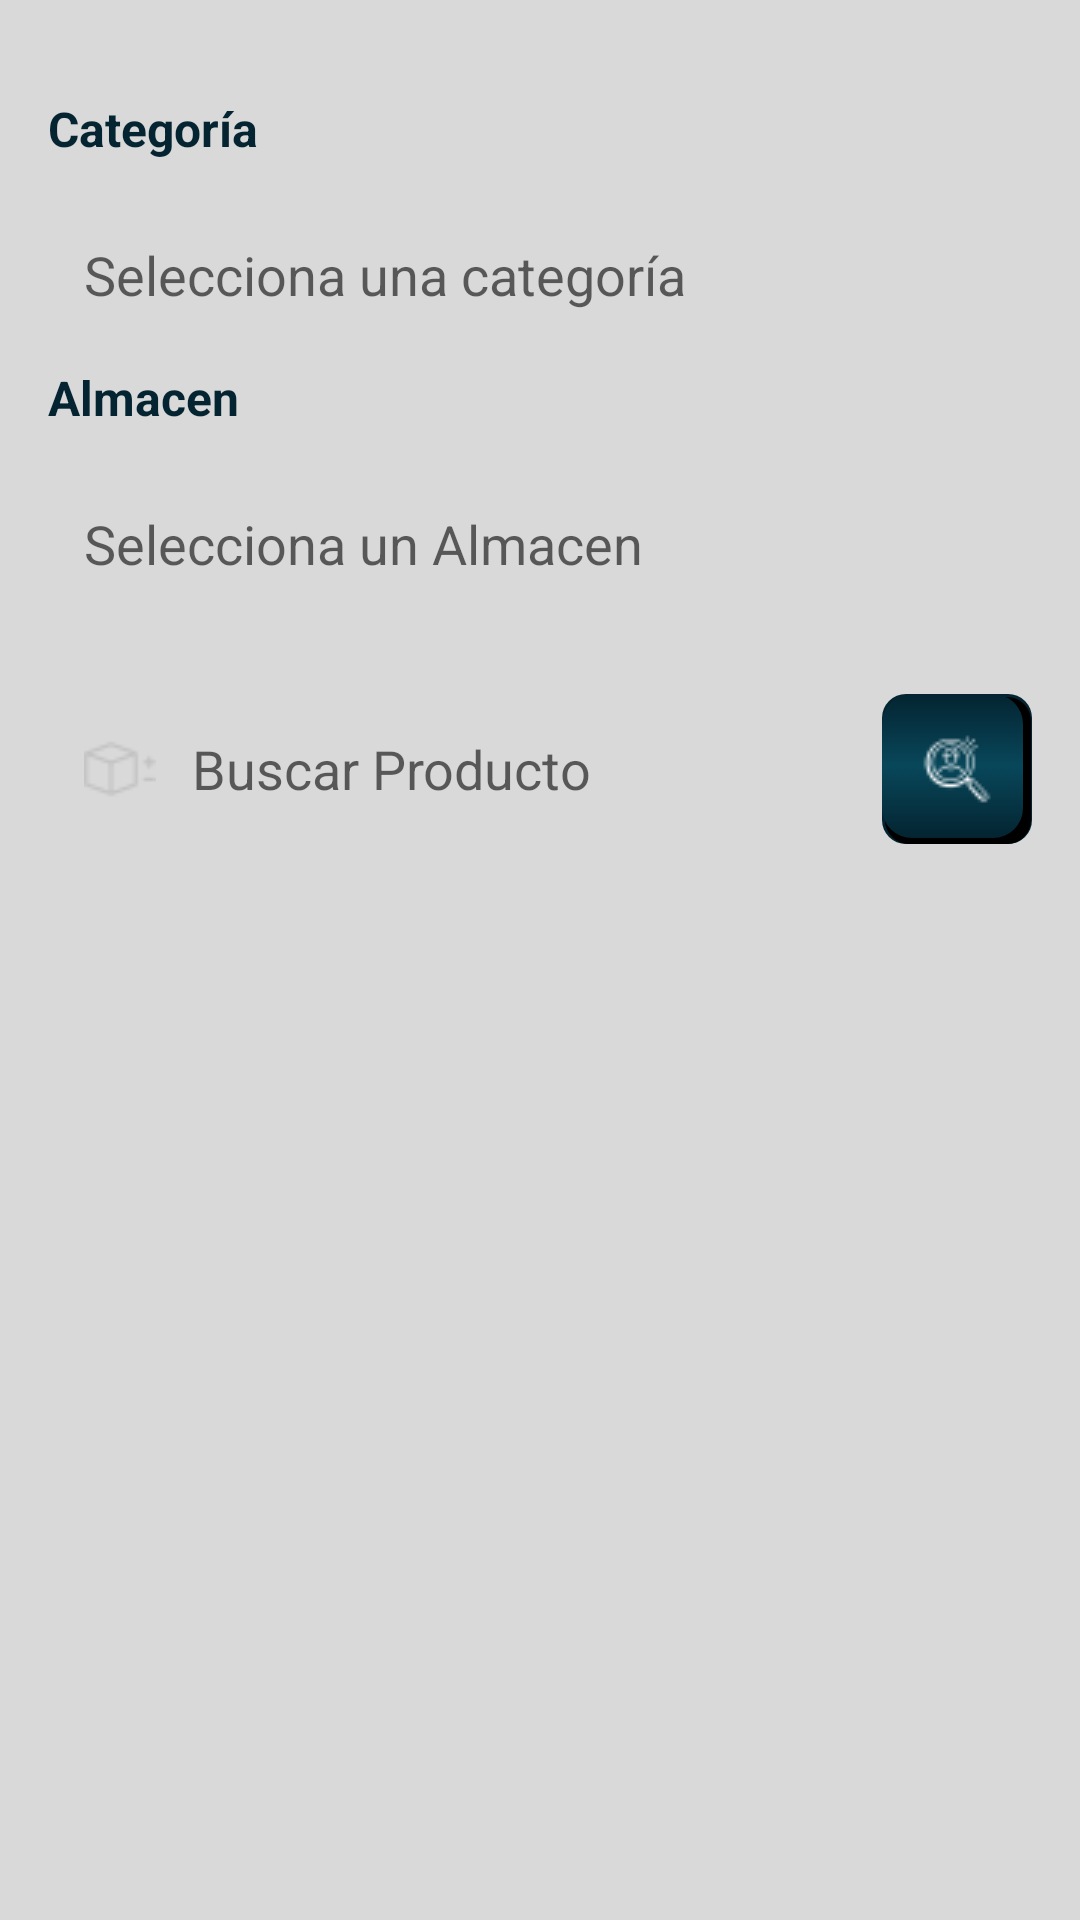

Here is an Android app screen rendered from its layout file. Give the layout XML and the strings, colors and styles it references.
<!-- AndroidManifest.xml: application theme Theme.StockVision -->
<!-- res/layout/fragment_inventory_control.xml -->
<?xml version="1.0" encoding="utf-8"?>
<androidx.constraintlayout.widget.ConstraintLayout xmlns:android="http://schemas.android.com/apk/res/android"
    xmlns:app="http://schemas.android.com/apk/res-auto"
    xmlns:tools="http://schemas.android.com/tools"
    android:layout_width="match_parent"
    android:layout_height="match_parent"
    android:background="#D9D9D9"
    tools:context=".presentation.ui.inventory_control.InventoryControlFragment">

    <LinearLayout
        android:id="@+id/llContainer"
        android:layout_width="match_parent"
        android:layout_height="wrap_content"
        android:orientation="vertical"
        android:padding="16dp"
        app:layout_constraintTop_toTopOf="parent"
        app:layout_constraintStart_toStartOf="parent"
        app:layout_constraintEnd_toEndOf="parent">


        <TextView
            android:layout_width="wrap_content"
            android:layout_height="wrap_content"
            android:layout_marginTop="16dp"
            android:text="Categoría"
            android:textColor="@color/text_animation"
            android:textSize="16sp"
            android:textStyle="bold" />

        <TextView
            android:id="@+id/tvCategory"
            android:layout_width="match_parent"
            android:layout_height="60dp"
            android:layout_marginTop="8dp"
            android:background="@drawable/custom_input"
            android:clickable="true"
            android:drawableEnd="@drawable/ic_selector_right_24"
            android:drawablePadding="8dp"
            android:drawableTint="@color/purple_700"
            android:focusable="true"
            android:gravity="center_vertical"
            android:hint="Selecciona una categoría"
            android:padding="12dp"
            android:textSize="18sp" />
        <TextView
            android:layout_width="wrap_content"
            android:layout_height="wrap_content"
            android:text="Almacen"
            android:textColor="@color/text_animation"
            android:textSize="16sp"
            android:textStyle="bold" />

        <TextView
            android:id="@+id/tvWarehouseControlProduct"
            android:layout_width="match_parent"
            android:layout_height="60dp"
            android:layout_marginTop="8dp"
            android:background="@drawable/custom_input"
            android:clickable="true"
            android:drawableEnd="@drawable/ic_selector_right_24"
            android:drawablePadding="8dp"
            android:drawableTint="@color/purple_700"
            android:focusable="true"
            android:gravity="center_vertical"
            android:hint="Selecciona un Almacen"
            android:padding="12dp"
            android:textSize="18sp" />

        <LinearLayout
            android:layout_width="match_parent"
            android:layout_height="wrap_content"
            android:layout_marginTop="20dp"
            android:orientation="horizontal">

            <EditText
                android:id="@+id/etProductName"
                android:layout_width="0dp"
                android:layout_weight="1"
                android:layout_height="50dp"
                android:background="@drawable/custom_input"
                android:drawableStart="@drawable/custom_amount_icon"
                android:drawablePadding="12dp"
                android:hint="Buscar Producto"
                android:layout_marginEnd="20dp"
                android:inputType="text"
                android:padding="12dp"
                android:textSize="18sp" />

            <ImageButton
                android:layout_width="50dp"
                android:layout_height="50dp"
                android:layout_marginStart="8dp"
                android:background="@drawable/bg_gradient_button_search" />
        </LinearLayout>

    </LinearLayout>

    <androidx.recyclerview.widget.RecyclerView
        android:id="@+id/rvProducts"
        android:layout_width="match_parent"
        android:layout_height="0dp"
        android:paddingHorizontal="5dp"
        android:elevation="4dp"
        android:clipToPadding="false"
        app:layout_constraintTop_toBottomOf="@+id/llContainer"
        app:layout_constraintBottom_toBottomOf="parent"
        app:layout_constraintStart_toStartOf="parent"
        app:layout_constraintEnd_toEndOf="parent"
        tools:listitem="@layout/item_product"
        tools:itemCount="3"
        >

    </androidx.recyclerview.widget.RecyclerView>

</androidx.constraintlayout.widget.ConstraintLayout>
<!-- res/layout/item_product.xml (included above) -->
<androidx.cardview.widget.CardView
    xmlns:android="http://schemas.android.com/apk/res/android"
    xmlns:app="http://schemas.android.com/apk/res-auto"
    android:layout_width="match_parent"
    android:layout_height="wrap_content"
    android:backgroundTint="@color/text_animation"
    app:cardElevation="4dp"
    app:cardCornerRadius="8dp"
    android:layout_margin="8dp">


    <LinearLayout
        android:layout_width="match_parent"
        android:layout_height="wrap_content"
        android:orientation="horizontal"
        android:gravity="center_vertical"
        android:padding="16dp">


        <ImageView
            android:id="@+id/ivProduct"
            android:layout_width="80dp"
            android:layout_height="80dp"
            android:background="@drawable/rounded_border_item"
            android:src="@drawable/box_referential"
            android:scaleType="fitCenter"
            android:padding="4dp"

            />

        
        <View
            android:layout_width="1dp"
            android:layout_height="match_parent"
            android:background="@android:color/darker_gray"
            android:layout_marginHorizontal="8dp"/>

        
        <LinearLayout
            android:layout_width="0dp"
            android:layout_height="wrap_content"
            android:layout_weight="1"
            android:orientation="vertical">

            <TextView
                android:id="@+id/tvProduct"
                android:layout_width="wrap_content"
                android:layout_height="wrap_content"
                android:textColor="#FF8C42"
                android:text="Nombre del Producto"
                android:textStyle="bold"
                android:textSize="18sp"
                android:paddingBottom="4dp"/>

            <TextView
                android:id="@+id/tvQuantity"
                android:layout_width="wrap_content"
                android:layout_height="wrap_content"
                android:text="Cantidad : "
                android:textColor="@color/white"
                android:textSize="16sp"
                android:paddingBottom="4dp"/>

            <TextView
                android:id="@+id/tvWarehouse"
                android:layout_width="wrap_content"
                android:layout_height="wrap_content"
                android:text="Almacen : "
                android:textColor="@color/white"
                android:textSize="16sp"/>
        </LinearLayout>
    </LinearLayout>
</androidx.cardview.widget.CardView>
<!-- resources referenced by this layout -->
<resources>
  <color name="purple_700">#FF3700B3</color>
  <color name="text_animation">#042431</color>
  <color name="white">#FFFFFFFF</color>
  <!-- drawable bg_gradient_button_search (drawable) -->
  <?xml version="1.0" encoding="utf-8"?>
  <selector xmlns:android="http://schemas.android.com/apk/res/android">
      <item>
          <layer-list>
              <item android:right="0dp">
                  <shape android:shape="rectangle">
                      <solid android:color="#042431" />
                      <corners android:radius="8dp" />
                  </shape>
              </item>
              <item android:top="1dp" android:left="1dp" android:right="0.6dp">
                  <shape android:shape="rectangle">
                      <solid android:color="#000000" />
                      <corners android:radius="8dp" />
                  </shape>
              </item>
              <item android:right="3dp" android:bottom="2dp">
                  <shape android:shape="rectangle">
                      <gradient
                          android:angle="90"
                          android:startColor="#042431"
                          android:centerColor="#08475A"
                          android:endColor="#042431"
                          android:useLevel="true" />
                      <corners android:radius="10dp" />
                  </shape>
              </item>
              <item android:drawable="@drawable/ic_search_profile_24" android:gravity="center"/>
          </layer-list>
      </item>
  </selector>
  <!-- drawable box_referential: jpg bitmap (drawable, 13506 bytes) -->
  <!-- drawable custom_amount_icon (drawable) -->
  <?xml version="1.0" encoding="utf-8"?>
  <selector xmlns:android="http://schemas.android.com/apk/res/android">
  
      <item android:state_focused="true" android:drawable="@drawable/ic_amount_focused_24" />
  
      <item android:state_focused="false" android:drawable="@drawable/ic_amount_24"/>
  
  
  </selector>
  <!-- drawable rounded_border_item (drawable) -->
  <?xml version="1.0" encoding="utf-8"?>
  <shape xmlns:android="http://schemas.android.com/apk/res/android"
      android:shape="rectangle">
  
      <solid android:color="@android:color/white"/>
      <corners android:radius="8dp"/> 
      <stroke
          android:width="3dp"
          android:color="#FF5722"/> 
  </shape>
  <style name="Theme.StockVision" parent="Theme.MaterialComponents.DayNight.DarkActionBar">
          
          <item name="colorPrimary">@color/purple_500</item>
          <item name="colorPrimaryVariant">@color/purple_700</item>
          <item name="colorOnPrimary">@color/white</item>
          
          <item name="colorSecondary">@color/teal_200</item>
          <item name="colorSecondaryVariant">@color/teal_700</item>
          <item name="colorOnSecondary">@color/black</item>
          
          <item name="android:statusBarColor">?attr/colorPrimaryVariant</item>
          
      </style>
  <!-- drawable ic_search_profile_24: png bitmap (drawable, 805 bytes) -->
  <!-- drawable ic_amount_focused_24: png bitmap (drawable, 750 bytes) -->
  <!-- drawable ic_amount_24: png bitmap (drawable, 737 bytes) -->
  <color name="purple_500">#FF6200EE</color>
  <color name="teal_200">#FF03DAC5</color>
  <color name="teal_700">#FF018786</color>
  <color name="black">#FF000000</color>
</resources>
